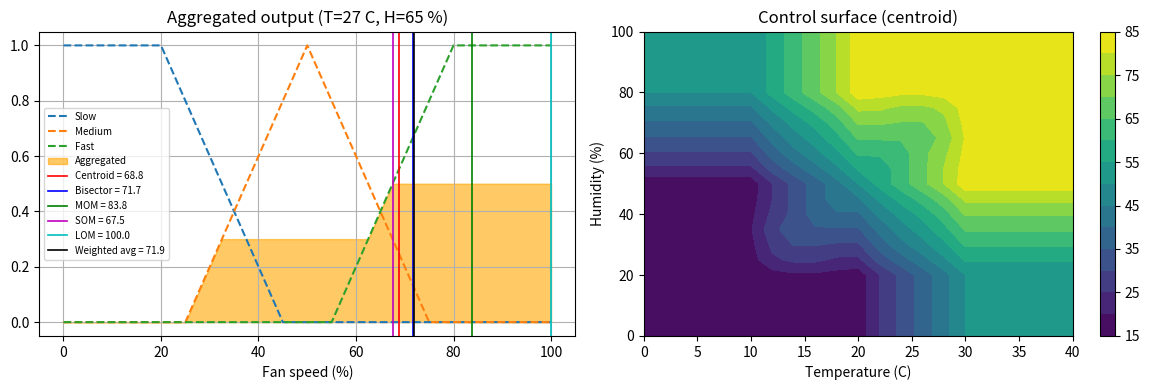

Write the Python code that produced this figure. (Note: this script raises an exception after producing the figure.)
# Experiment 5: Mamdani fuzzy inference system and defuzzification methods
# Problem: fan speed (%) from room temperature (C) and humidity (%)
import numpy as np
import matplotlib
matplotlib.use("Agg")
import matplotlib.pyplot as plt

def trimf(x, a, b, c):
    return np.maximum(np.minimum((x - a) / (b - a), (c - x) / (c - b)), 0)

def trapmf(x, a, b, c, d):
    return np.clip(np.minimum((x - a) / (b - a), (d - x) / (d - c)), 0, 1)

# ---------------- Fuzzy sets ----------------
temp = {"Cold": lambda x: trapmf(x, -1, 0, 10, 20),
        "Warm": lambda x: trimf(x, 10, 20, 30),
        "Hot":  lambda x: trapmf(x, 20, 30, 40, 41)}
hum  = {"Low":  lambda x: trapmf(x, -1, 0, 20, 50),
        "Med":  lambda x: trimf(x, 20, 50, 80),
        "High": lambda x: trapmf(x, 50, 80, 100, 101)}
u = np.linspace(0, 100, 1001)                       # output universe
speed = {"Slow": trapmf(u, -1, 0, 20, 45),
         "Medium": trimf(u, 25, 50, 75),
         "Fast": trapmf(u, 55, 80, 100, 101)}
centre = {"Slow": 15, "Medium": 50, "Fast": 85}     # used by weighted average

# ---------------- Rule base (3 x 3) ----------------
rules = [("Cold", "Low", "Slow"), ("Cold", "Med", "Slow"), ("Cold", "High", "Medium"),
         ("Warm", "Low", "Slow"), ("Warm", "Med", "Medium"), ("Warm", "High", "Fast"),
         ("Hot", "Low", "Medium"), ("Hot", "Med", "Fast"), ("Hot", "High", "Fast")]

def infer(T, H, verbose=False):
    agg = np.zeros_like(u)
    strength = {k: 0.0 for k in speed}
    for t_lbl, h_lbl, out in rules:
        w = min(temp[t_lbl](T), hum[h_lbl](H))      # AND = min
        strength[out] = max(strength[out], w)
        agg = np.maximum(agg, np.minimum(w, speed[out]))   # min implication, max aggregation
        if verbose and w > 0:
            print(f"  IF T is {t_lbl:4s} AND H is {h_lbl:4s} THEN {out:6s}  w = {w:.3f}")
    return agg, strength

# ---------------- Defuzzification methods ----------------
def defuzz(mu, method, strength=None):
    if method == "Centroid":
        return np.sum(u * mu) / np.sum(mu)
    if method == "Bisector":
        cs = np.cumsum(mu)
        return u[np.searchsorted(cs, cs[-1] / 2)]
    if method == "Weighted avg":
        return sum(strength[k] * centre[k] for k in strength) / sum(strength.values())
    top = u[np.isclose(mu, mu.max())]               # points of maximum membership
    return {"MOM": top.mean(), "SOM": top.min(), "LOM": top.max()}[method]

methods = ["Centroid", "Bisector", "MOM", "SOM", "LOM", "Weighted avg"]

# ---------------- Detailed example ----------------
T0, H0 = 27, 65
print(f"Input: Temperature = {T0} C, Humidity = {H0} %")
print("Fuzzification:")
print("  T :", {k: round(float(f(T0)), 3) for k, f in temp.items()})
print("  H :", {k: round(float(f(H0)), 3) for k, f in hum.items()})
print("Fired rules:")
agg, st = infer(T0, H0, verbose=True)
print("Defuzzified fan speed (%):")
res = {m: defuzz(agg, m, st) for m in methods}
for m, v in res.items():
    print(f"  {m:12s} = {v:6.2f}")

# ---------------- Comparison over several inputs ----------------
print("\nComparison of defuzzification methods (fan speed %)")
print(f"{'T':>4s}{'H':>5s}" + "".join(f"{m:>14s}" for m in methods))
for T, H in [(5, 10), (15, 40), (20, 50), (27, 65), (32, 30), (38, 90)]:
    a, s = infer(T, H)
    print(f"{T:4d}{H:5d}" + "".join(f"{defuzz(a, m, s):14.2f}" for m in methods))

# ---------------- Plot ----------------
fig, ax = plt.subplots(1, 2, figsize=(12, 4))
for k, mf in speed.items():
    ax[0].plot(u, mf, "--", label=k)
ax[0].fill_between(u, agg, color="orange", alpha=0.6, label="Aggregated")
for m, c in zip(methods, ["r", "b", "g", "m", "c", "k"]):
    ax[0].axvline(res[m], color=c, lw=1.2, label=f"{m} = {res[m]:.1f}")
ax[0].set_title(f"Aggregated output (T={T0} C, H={H0} %)")
ax[0].set_xlabel("Fan speed (%)"); ax[0].legend(fontsize=7); ax[0].grid()

TT, HH = np.meshgrid(np.linspace(0, 40, 21), np.linspace(0, 100, 21))
Z = np.vectorize(lambda a, b: defuzz(infer(a, b)[0], "Centroid"))(TT, HH)
cs = ax[1].contourf(TT, HH, Z, 15, cmap="viridis"); plt.colorbar(cs, ax=ax[1])
ax[1].set_title("Control surface (centroid)"); ax[1].set_xlabel("Temperature (C)")
ax[1].set_ylabel("Humidity (%)")
plt.tight_layout(); plt.savefig("outputs/exp5_fis.png", dpi=120)
print("\nPlot saved: outputs/exp5_fis.png")
